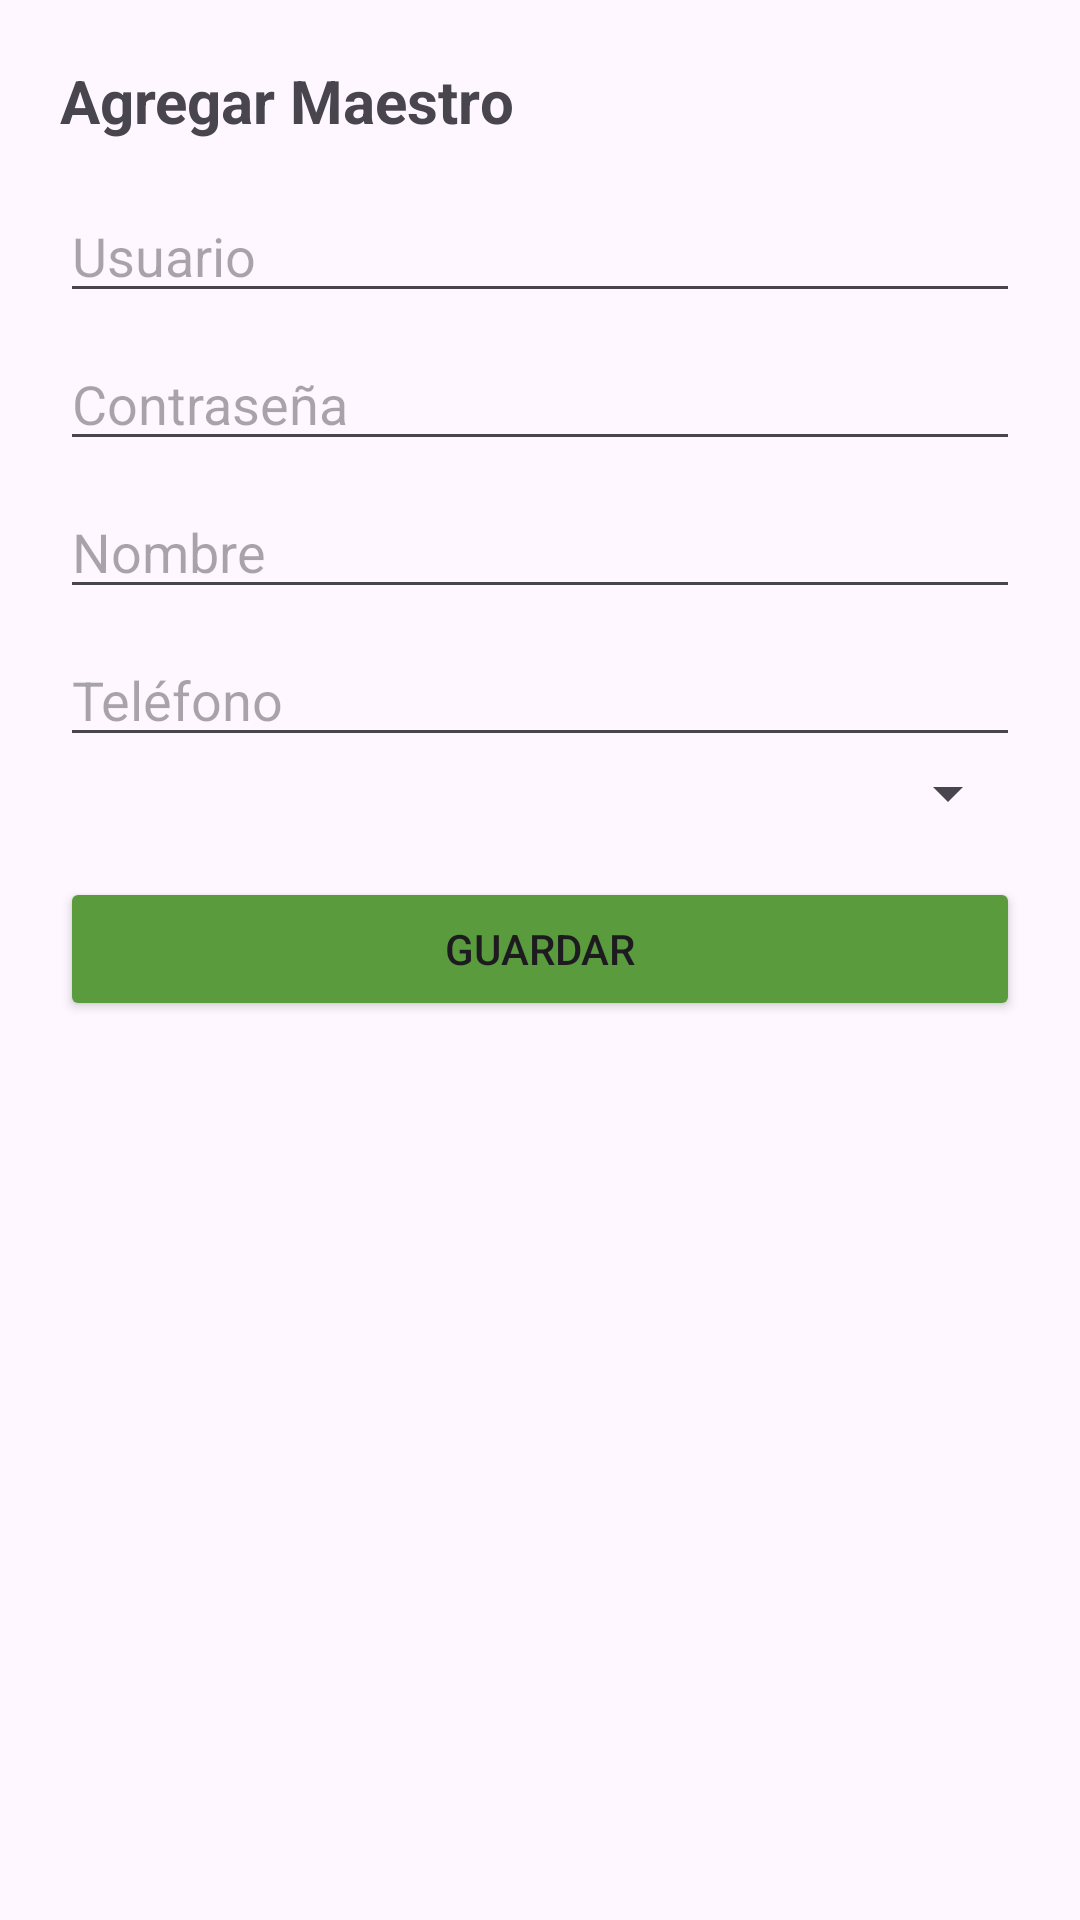

Produce the Android XML layout that renders to this screen, including the resource entries it uses.
<!-- AndroidManifest.xml: application theme Theme.Pasitos -->
<!-- res/layout/dialog_agregar_maestro.xml -->
<?xml version="1.0" encoding="utf-8"?>
<LinearLayout
    xmlns:android="http://schemas.android.com/apk/res/android"
    android:layout_width="match_parent"
    android:layout_height="wrap_content"
    android:orientation="vertical"
    android:padding="20dp">

    <TextView
        android:layout_width="wrap_content"
        android:layout_height="wrap_content"
        android:text="Agregar Maestro"
        android:textSize="20sp"
        android:textStyle="bold"
        android:layout_marginBottom="16dp"/>

    <EditText
        android:id="@+id/txtUsuario"
        android:layout_width="match_parent"
        android:singleLine="true"
        android:imeOptions="actionDone"

        android:layout_height="wrap_content"
        android:hint="Usuario"/>

    <EditText
        android:id="@+id/txtContrasena"
        android:layout_width="match_parent"
        android:layout_height="wrap_content"
        android:singleLine="true"
        android:imeOptions="actionDone"

        android:hint="Contraseña"
        android:layout_marginTop="8dp"/>

    <EditText
        android:id="@+id/txtNombre"
        android:layout_width="match_parent"
        android:singleLine="true"
        android:imeOptions="actionDone"

        android:layout_height="wrap_content"
        android:hint="Nombre"
        android:layout_marginTop="8dp"/>

    <EditText
        android:id="@+id/txtTelefono"
        android:layout_width="match_parent"
        android:layout_height="wrap_content"
        android:singleLine="true"
        android:imeOptions="actionDone"

        android:inputType="phone"
        android:maxLength="10"
        android:hint="Teléfono"
        android:layout_marginTop="8dp"/>

    <Spinner
        android:id="@+id/spGuarderia"
        android:layout_width="match_parent"
        android:layout_height="wrap_content"/>


    <Button
        android:id="@+id/btnGuardar"
        android:layout_width="match_parent"
        android:layout_height="wrap_content"
        android:text="Guardar"
        android:backgroundTint="#599B3D"
        android:layout_marginTop="16dp"/>

</LinearLayout>
<!-- resources referenced by this layout -->
<resources>
  <style name="Theme.Pasitos" parent="Base.Theme.Pasitos" />
  <style name="Base.Theme.Pasitos" parent="Theme.Material3.DayNight.NoActionBar">
          
          
      </style>
</resources>
